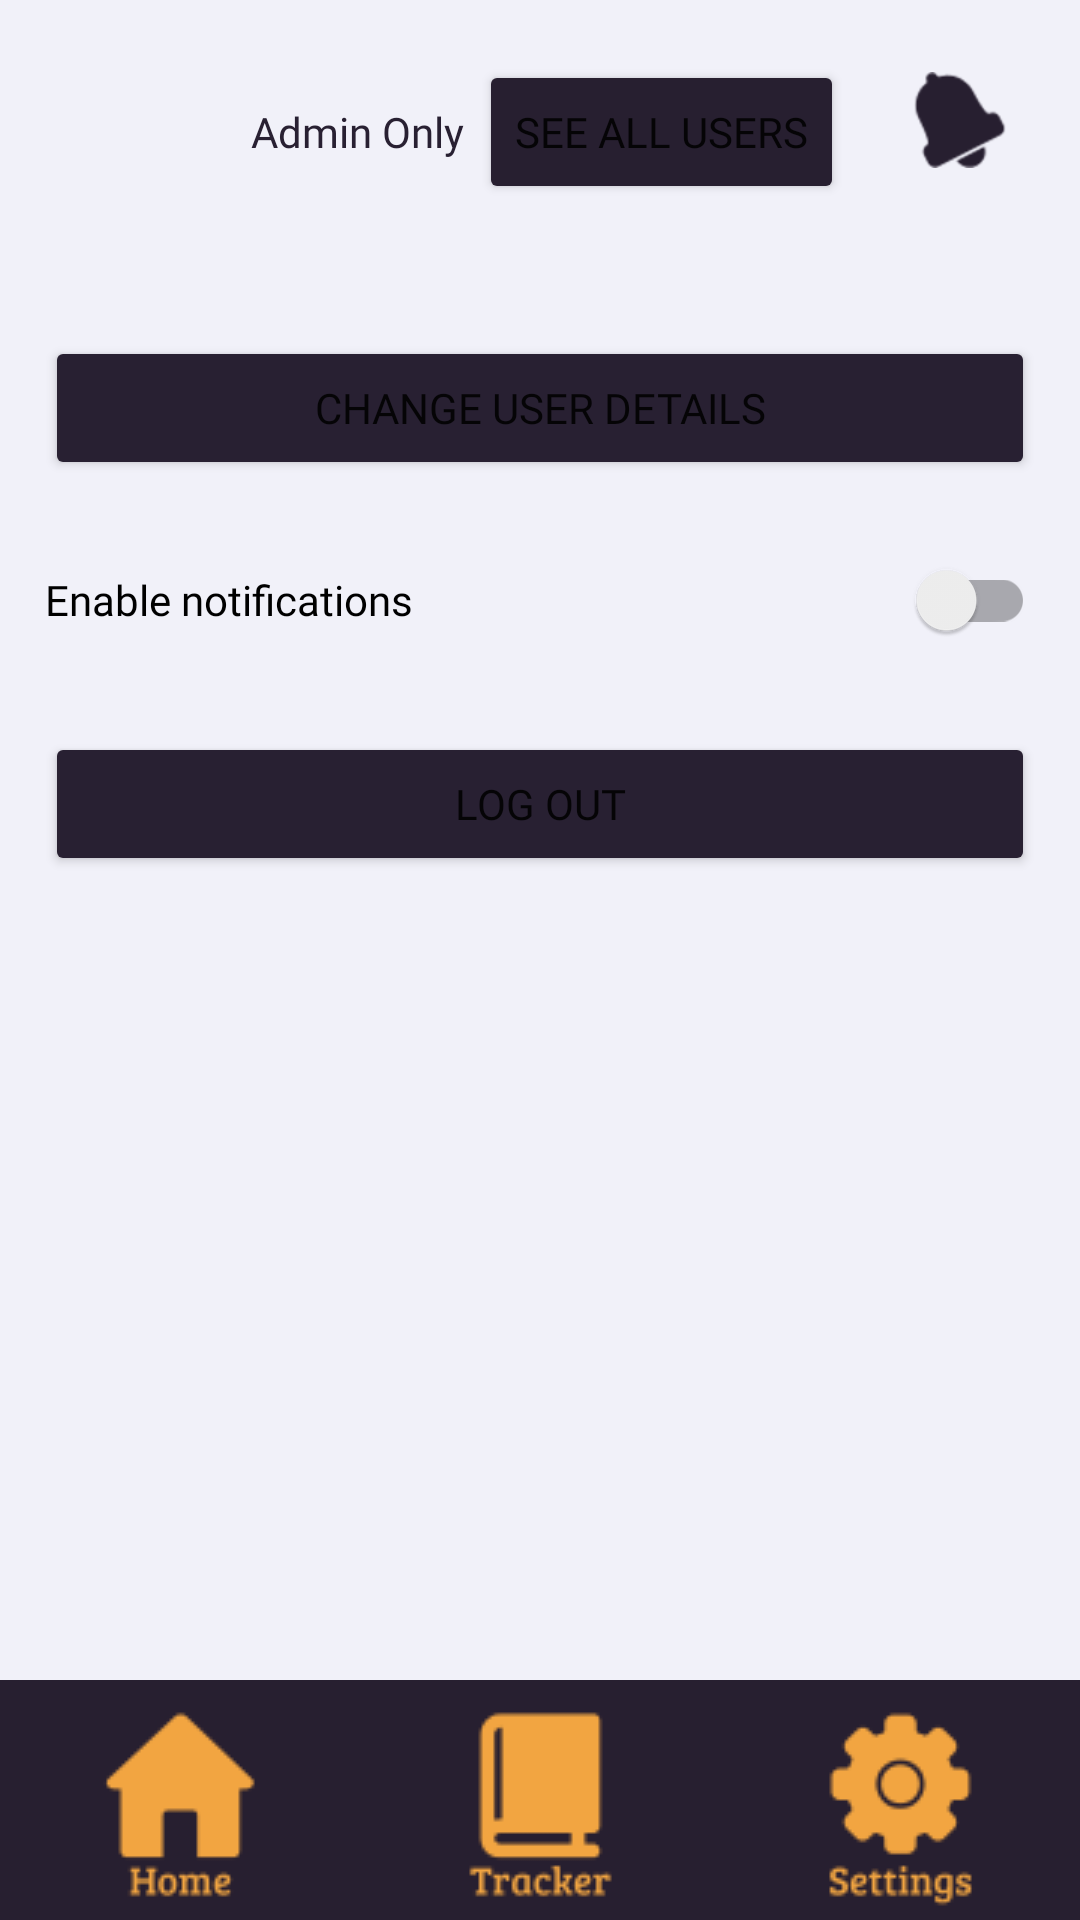

Reconstruct the res/layout file that produces this screen, plus the resources it refers to.
<!-- AndroidManifest.xml: application theme Theme.AppAyos -->
<!-- res/layout/activity_settings.xml -->
<?xml version="1.0" encoding="utf-8"?>
<androidx.constraintlayout.widget.ConstraintLayout xmlns:android="http://schemas.android.com/apk/res/android"
    xmlns:app="http://schemas.android.com/apk/res-auto"
    xmlns:tools="http://schemas.android.com/tools"
    android:id="@+id/main"
    android:layout_width="match_parent"
    android:layout_height="match_parent"
    tools:context=".Settings"
    android:background="#F1F1F9">

    <androidx.core.widget.NestedScrollView
        android:layout_width="0dp"
        android:layout_height="0dp"
        android:fillViewport="true"
        app:layout_constraintTop_toTopOf="parent"
        app:layout_constraintBottom_toTopOf="@id/bottom_bar_container"
        app:layout_constraintStart_toStartOf="parent"
        app:layout_constraintEnd_toEndOf="parent"
        android:layout_marginStart="5dp"
        android:layout_marginEnd="5dp">

        <LinearLayout
            android:layout_width="match_parent"
            android:layout_height="wrap_content"
            android:orientation="vertical"
            android:gravity="top"
            android:paddingStart="10dp"
            android:paddingEnd="10dp">

            <LinearLayout
                android:layout_width="match_parent"
                android:layout_height="wrap_content"
                android:gravity="center"
                android:orientation="horizontal"
                android:paddingTop="20dp"
                android:paddingBottom="20dp"
                android:paddingStart="50dp"
                android:paddingEnd="50dp">

                <TextView
                    android:id="@+id/AdminOnly"
                    android:layout_width="wrap_content"
                    android:layout_height="wrap_content"
                    android:fontFamily="@font/nunito_medium"
                    android:padding="5dp"
                    android:text="Admin Only"
                    android:textColor="#282032" />

                <Button
                    android:id="@+id/SeeAllUsers"
                    android:layout_width="wrap_content"
                    android:layout_height="wrap_content"
                    android:backgroundTint="#271F30"
                    android:fontFamily="@font/nunito_medium"
                    android:text="See All Users" />
            </LinearLayout>

            <Button
                android:id="@+id/changeUserDetails"
                android:layout_width="match_parent"
                android:layout_height="wrap_content"
                android:backgroundTint="#282032"
                android:fontFamily="@font/nunito_medium"
                android:text="Change User Details"
                android:layout_marginTop="24dp"
                />

        <androidx.appcompat.widget.SwitchCompat
            android:id="@+id/notificationToggle"
            android:layout_width="match_parent"
            android:layout_height="wrap_content"
            android:layout_marginTop="16dp"
            android:fontFamily="@font/nunito_medium"
            android:text="Enable notifications" />

            <Button
                android:id="@+id/logout"
                android:layout_width="match_parent"
                android:layout_height="wrap_content"
                android:layout_marginTop="20dp"
                android:backgroundTint="#282032"
                android:fontFamily="@font/nunito_medium"
                android:text="Log out" />

        </LinearLayout>
    </androidx.core.widget.NestedScrollView>

    <ImageButton
        android:id="@+id/notificationBell"
        android:layout_width="48dp"
        android:layout_height="48dp"
        android:layout_marginTop="16dp"
        android:layout_marginEnd="16dp"
        android:background="?attr/selectableItemBackground"
        android:contentDescription="Notifications"
        android:scaleType="centerInside"
        android:src="@android:drawable/ic_popup_reminder"
        app:tint="#271F30"
        app:layout_constraintTop_toTopOf="parent"
        app:layout_constraintEnd_toEndOf="parent" />

    <TextView
        android:id="@+id/notificationBadge"
        android:layout_width="20dp"
        android:layout_height="20dp"
        android:layout_marginTop="12dp"
        android:layout_marginEnd="12dp"
        android:background="@drawable/badge_bg"
        android:gravity="center"
        android:text="0"
        android:textColor="#FFFFFF"
        android:textSize="11sp"
        android:visibility="gone"
        app:layout_constraintTop_toTopOf="parent"
        app:layout_constraintEnd_toEndOf="parent" />

    <LinearLayout
        android:id="@+id/bottom_bar_container"
        android:layout_width="0dp"
        android:layout_height="80dp"
        android:orientation="horizontal"
        android:background="@drawable/navbar_bg"
        app:layout_constraintBottom_toBottomOf="parent"
        app:layout_constraintStart_toStartOf="parent"
        app:layout_constraintEnd_toEndOf="parent">

        <ImageButton
            android:id="@+id/home_bottomnav"
            android:layout_width="0dp"
            android:layout_height="match_parent"
            android:layout_weight="1"
            android:padding="0dp"
            android:background="?attr/selectableItemBackground"
            android:scaleType="centerCrop"
            android:src="@drawable/home_btn" />

        <ImageButton
            android:id="@+id/tracker_bottomnav"
            android:layout_width="0dp"
            android:layout_height="match_parent"
            android:layout_weight="1"
            android:padding="0dp"
            android:background="?attr/selectableItemBackground"
            android:scaleType="centerCrop"
            android:src="@drawable/tracker_btn" />

        <ImageButton
            android:id="@+id/settings_bottomnav"
            android:layout_width="0dp"
            android:layout_height="match_parent"
            android:layout_weight="1"
            android:padding="0dp"
            android:background="?attr/selectableItemBackground"
            android:scaleType="centerCrop"
            android:src="@drawable/settings_btn" />

    </LinearLayout>

</androidx.constraintlayout.widget.ConstraintLayout>
<!-- resources referenced by this layout -->
<resources>
  <!-- drawable home_btn: png bitmap (drawable, 3293 bytes) -->
  <!-- drawable navbar_bg: jpeg bitmap (drawable, 9466 bytes) -->
  <!-- drawable settings_btn: png bitmap (drawable, 4397 bytes) -->
  <!-- drawable tracker_btn: png bitmap (drawable, 3161 bytes) -->
  <style name="Theme.AppAyos" parent="Base.Theme.AppAyos" />
  <style name="Base.Theme.AppAyos" parent="Theme.MaterialComponents.DayNight.NoActionBar">
          
          
      </style>
</resources>
